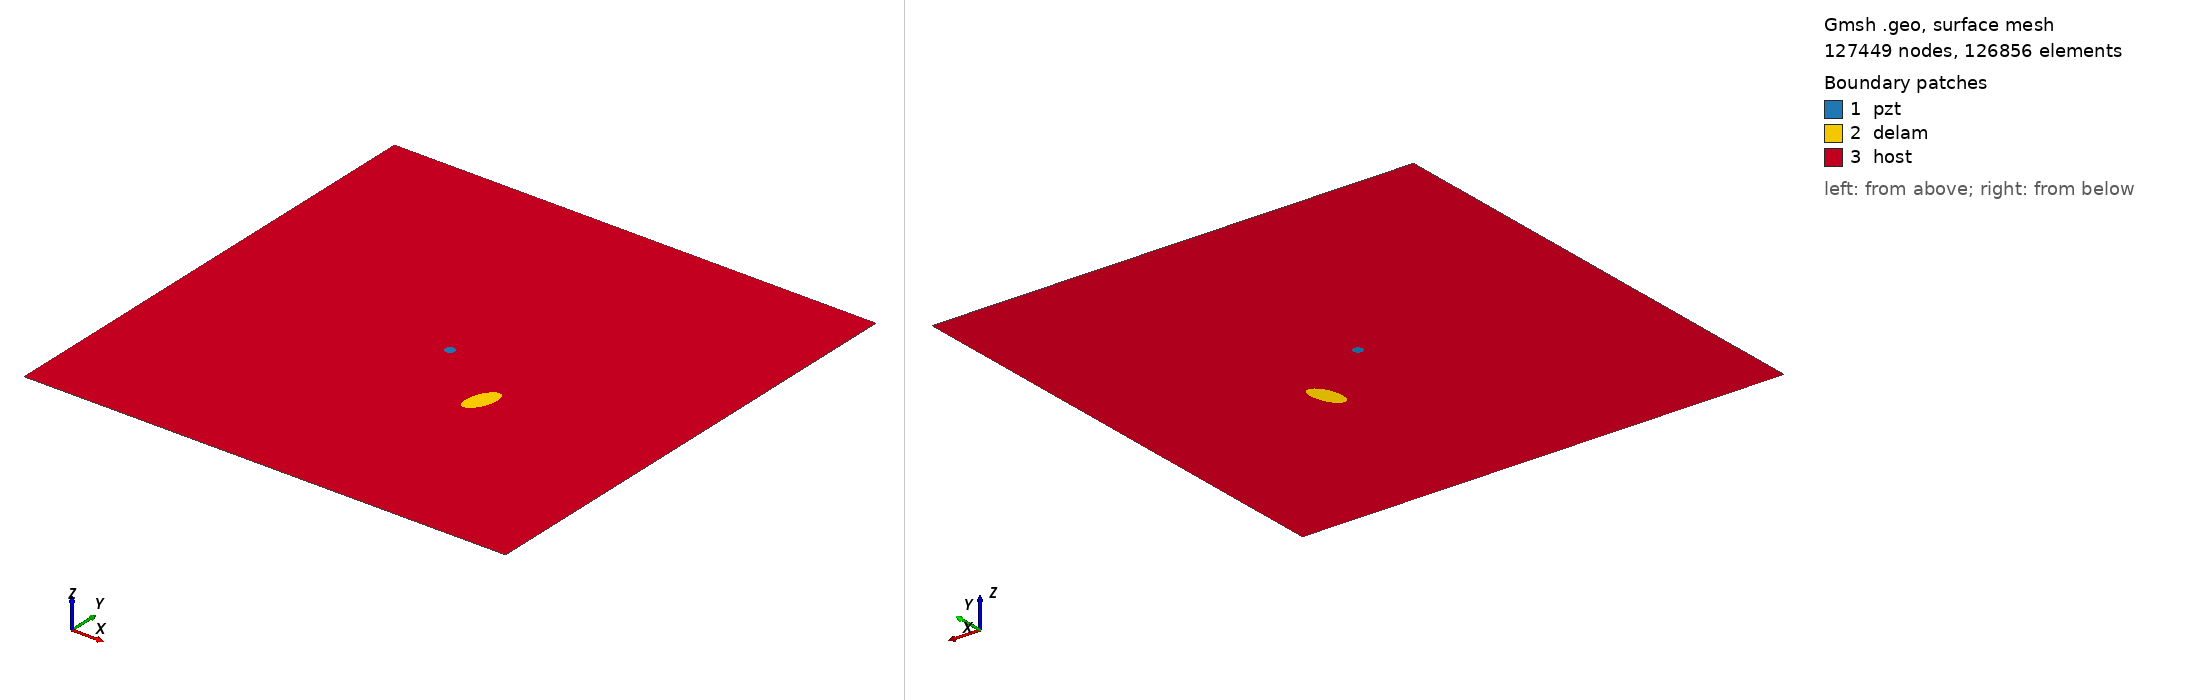

Gmsh geometry script, surface-meshed: 127449 nodes, 126856 surface elements. Boundary patches (legend numbers): 1 pzt, 2 delam, 3 host. Left view from above one corner, right view from below the opposite corner. Legend entries are the model's physical surfaces. The drawing asked Gmsh for element sizes between 1% and 20% of the model's largest extent; the script's own settings can give other sizes.

=== m2_rand_single_delam_147.geo (drawn) ===
SetFactory("OpenCASCADE");
L=0.500000; 
W=0.500000; 
a=0.019346; 
b=0.009634; 
x=0.322849; 
y=0.197850; 
alpha=0.399075 *Pi; 
r=0.005000; 
xpzt=0.250000; 
ypzt=0.250000; 
//+
Point(1) = {0, 0, 0, 1.0};
//+
Point(2) = {L, 0, 0, 1.0};
//+
Point(3) = {L, W, 0, 1.0};
//+
Point(4) = {0, W, 0, 1.0};
//+
Line(1) = {1, 2};
//+
Line(2) = {2, 3};
//+
Line(3) = {3, 4};
//+
Line(4) = {4, 1};
//+
Circle(5) = {xpzt, ypzt, -0, r, 0, 2*Pi};
//+
Ellipse(6) = {x, y, -0, a, b, 0, 2*Pi};
//+
Rotate {{0, 0, 1}, {x, y, 0}, alpha} {
  Curve{6}; 
}
//+
Curve Loop(1) = {4, 1, 2, 3};
//+
Curve Loop(2) = {6};
//+
Curve Loop(3) = {5};
//+
Curve Loop(4) = {6};
//+
Curve Loop(5) = {5};
//+
Plane Surface(1) = {5};
//+
Plane Surface(2) = {4};
//+
Plane Surface(3) = {1, 2, 3};
//+
Point(9) = {xpzt, ypzt, 0, 1.0};
//+
Point{9} In Surface {1};// mesh node at centre of pzt
//+
Physical Surface("pzt") = {1};
//+
Physical Surface("delam") = {2};
//+
Physical Surface("host") = {3};

Mesh.Algorithm = 6; // Frontal
Mesh.CharacteristicLengthFactor = 0.034000;
Mesh.CharacteristicLengthMin = 0.001000;
Mesh.CharacteristicLengthMax = 0.200000;
Mesh.RecombineAll = 1; // Apply recombination algorithm
Mesh.SubdivisionAlgorithm = 1; // 1: all quadrangles
Mesh.Smoothing = 1;
